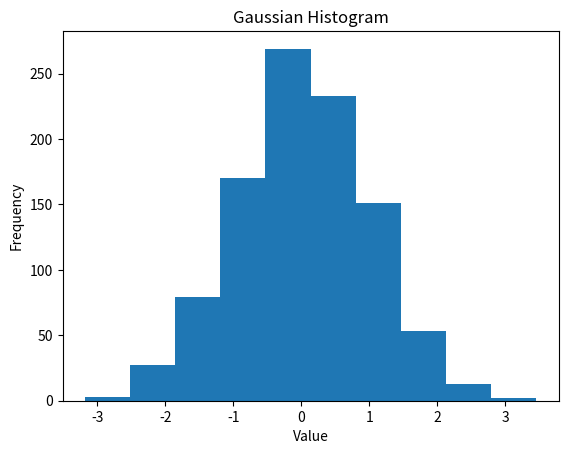

The script that saved this image:
import matplotlib.pyplot as plt
import numpy as np


gaussian_numbers = np.random.randn(1000)
plt.hist(gaussian_numbers)
plt.title("Gaussian Histogram")
plt.xlabel("Value")
plt.ylabel("Frequency")

fig = plt.gcf()

plt.show()
